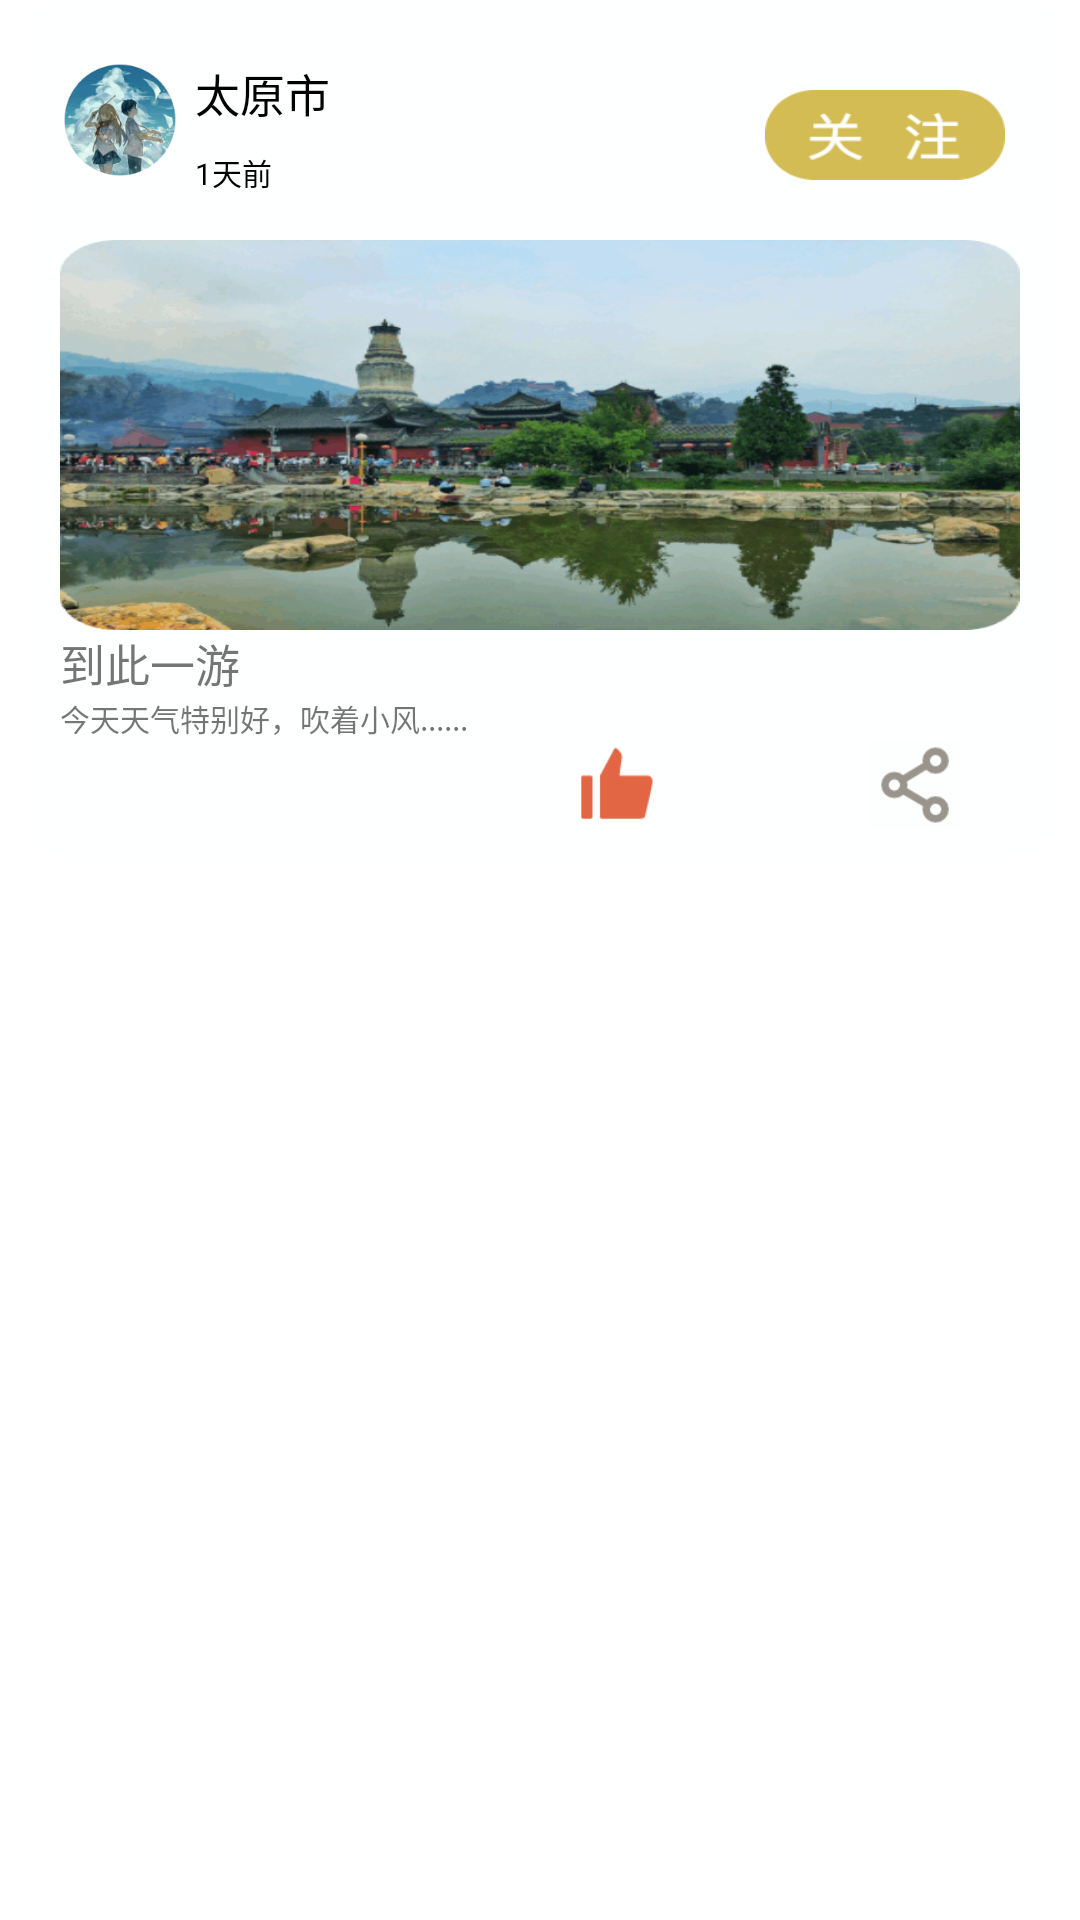

Android layout source for this screen:
<!-- AndroidManifest.xml: application theme Theme -->
<!-- res/layout/layout_social_content.xml -->
<?xml version="1.0" encoding="utf-8"?>
<LinearLayout xmlns:android="http://schemas.android.com/apk/res/android"
    android:id="@+id/layoutFooter"
    android:layout_width="match_parent"
    android:layout_height="wrap_content"
    android:layout_marginTop="20dp"

    android:orientation="horizontal">
    










        
        <LinearLayout
            android:layout_width="match_parent"
            android:background="@drawable/white_radius"

            android:layout_marginLeft="10dp"
            android:layout_marginRight="10dp"
            android:orientation="vertical"
            android:layout_height="wrap_content">
            <LinearLayout
                android:layout_width="match_parent"
                android:layout_height="80dp"
                android:orientation="horizontal">
                >

                <ImageView
                    android:id="@+id/header"
                    android:layout_width="40dp"
                    android:layout_height="40dp"
                    android:layout_marginTop="20dp"
                    android:layout_marginLeft="10dp"
                    android:scaleType="fitXY"
                    android:src="@drawable/header" />
                <LinearLayout
                    android:layout_width="wrap_content"
                    android:layout_height="wrap_content"
                    android:layout_marginTop="10dp"
                    android:orientation="vertical">
                    <TextView
                        android:layout_width="100dp"
                        android:layout_height="30dp"
                        android:layout_marginLeft="5dp"
                        android:layout_marginTop="10dp"
                        android:layout_toRightOf="@id/local1"
                        android:text="太原市"
                        android:textColor="@color/colorBlack"
                        android:textSize="15dp"

                        ></TextView>
                    <TextView
                        android:layout_width="100dp"
                        android:layout_height="30dp"
                        android:layout_marginLeft="5dp"
                        android:layout_marginTop="0dp"
                        android:layout_toRightOf="@id/local1"
                        android:text="1天前"
                        android:textColor="@color/colorBlack"
                        android:textSize="10dp"

                        ></TextView>
                </LinearLayout>
                <ImageView
                    android:layout_width="80dp"
                    android:layout_height="30dp"

                    android:layout_marginTop="30dp"
                    android:layout_marginLeft="90dp"
                    android:scaleType="fitXY"
                    android:src="@drawable/follow_buttom" />
            </LinearLayout>
            <LinearLayout
                android:layout_width="match_parent"
                android:layout_height="match_parent"
                android:orientation="vertical">
                <ImageView
                    android:id="@+id/video1"
                    android:layout_width="match_parent"
                    android:layout_height="130dp"
                    android:layout_gravity="center_horizontal"
                    android:layout_marginLeft="10dp"
                    android:layout_marginRight="10dp"
                    android:scaleType="fitXY"
                    android:src="@drawable/img_recomm1" />

                <TextView
                    android:layout_width="match_parent"
                    android:layout_height="wrap_content"
                    android:layout_marginLeft="10dp"
                    android:text="到此一游"
                    android:textSize="15sp" />
                <TextView
                    android:layout_width="match_parent"
                    android:layout_height="wrap_content"
                    android:layout_marginLeft="10dp"
                    android:text="今天天气特别好，吹着小风......"
                    android:textSize="10sp" />
                <LinearLayout
                    android:layout_width="match_parent"
                    android:layout_height="40dp"
                    android:orientation="horizontal">
                    <ImageView

                        android:layout_width="30dp"
                        android:layout_height="30dp"
                        android:layout_gravity="center_horizontal"
                        android:layout_marginLeft="180dp"
                        android:layout_marginRight="10dp"
                        android:scaleType="fitXY"
                        android:src="@drawable/appreciate" />
                    <ImageView

                        android:layout_width="30dp"
                        android:layout_height="30dp"
                        android:layout_gravity="center_horizontal"
                        android:layout_marginLeft="10dp"
                        android:layout_marginRight="10dp"
                        android:scaleType="fitXY"
                        android:src="@drawable/two_comment" />
                    <ImageView

                        android:layout_width="30dp"
                        android:layout_height="30dp"
                        android:layout_gravity="center_horizontal"
                        android:layout_marginLeft="10dp"
                        android:layout_marginRight="10dp"
                        android:scaleType="fitXY"
                        android:src="@drawable/share" />
                </LinearLayout>
            </LinearLayout>


</LinearLayout>
</LinearLayout>
<!-- resources referenced by this layout -->
<resources>
  <color name="colorBlack">#000000</color>
  <!-- drawable appreciate: png bitmap (drawable, 459 bytes) -->
  <!-- drawable follow_buttom: png bitmap (drawable, 1756 bytes) -->
  <!-- drawable header: png bitmap (drawable, 13979 bytes) -->
  <!-- drawable img_recomm1: png bitmap (drawable, 75889 bytes) -->
  <!-- drawable share: png bitmap (drawable, 712 bytes) -->
  <!-- drawable white_radius (drawable) -->
  <?xml version="1.0" encoding="utf-8"?>
  <shape xmlns:android="http://schemas.android.com/apk/res/android">
  
      <solid android:color="@color/colorWhite" />
      <corners
          android:bottomLeftRadius="15dp"
          android:bottomRightRadius="15dp"
          android:radius="10dp"
         />
  
  
  </shape>
  <style name="Theme" parent="Theme.MaterialComponents.DayNight.DarkActionBar">
          
          <item name="colorPrimary">@color/colorBlack</item>
          <item name="colorPrimaryVariant">@color/colorRed</item>
          <item name="colorOnPrimary">@color/white</item>
          
          <item name="colorSecondary">@color/colorYellowDark</item>
          <item name="colorSecondaryVariant">@color/colorYellowDark</item>
          <item name="colorOnSecondary">@color/colorRed</item>
          
          <item name="android:statusBarColor" tools:targetApi="l">?attr/colorPrimaryVariant</item>
  
          
      </style>
  <color name="colorWhite">#FEFFFF</color>
  <color name="colorRed">#982f27</color>
  <color name="white">#FEFFFF</color>
  <color name="colorYellowDark">#FBF8D5</color>
</resources>
